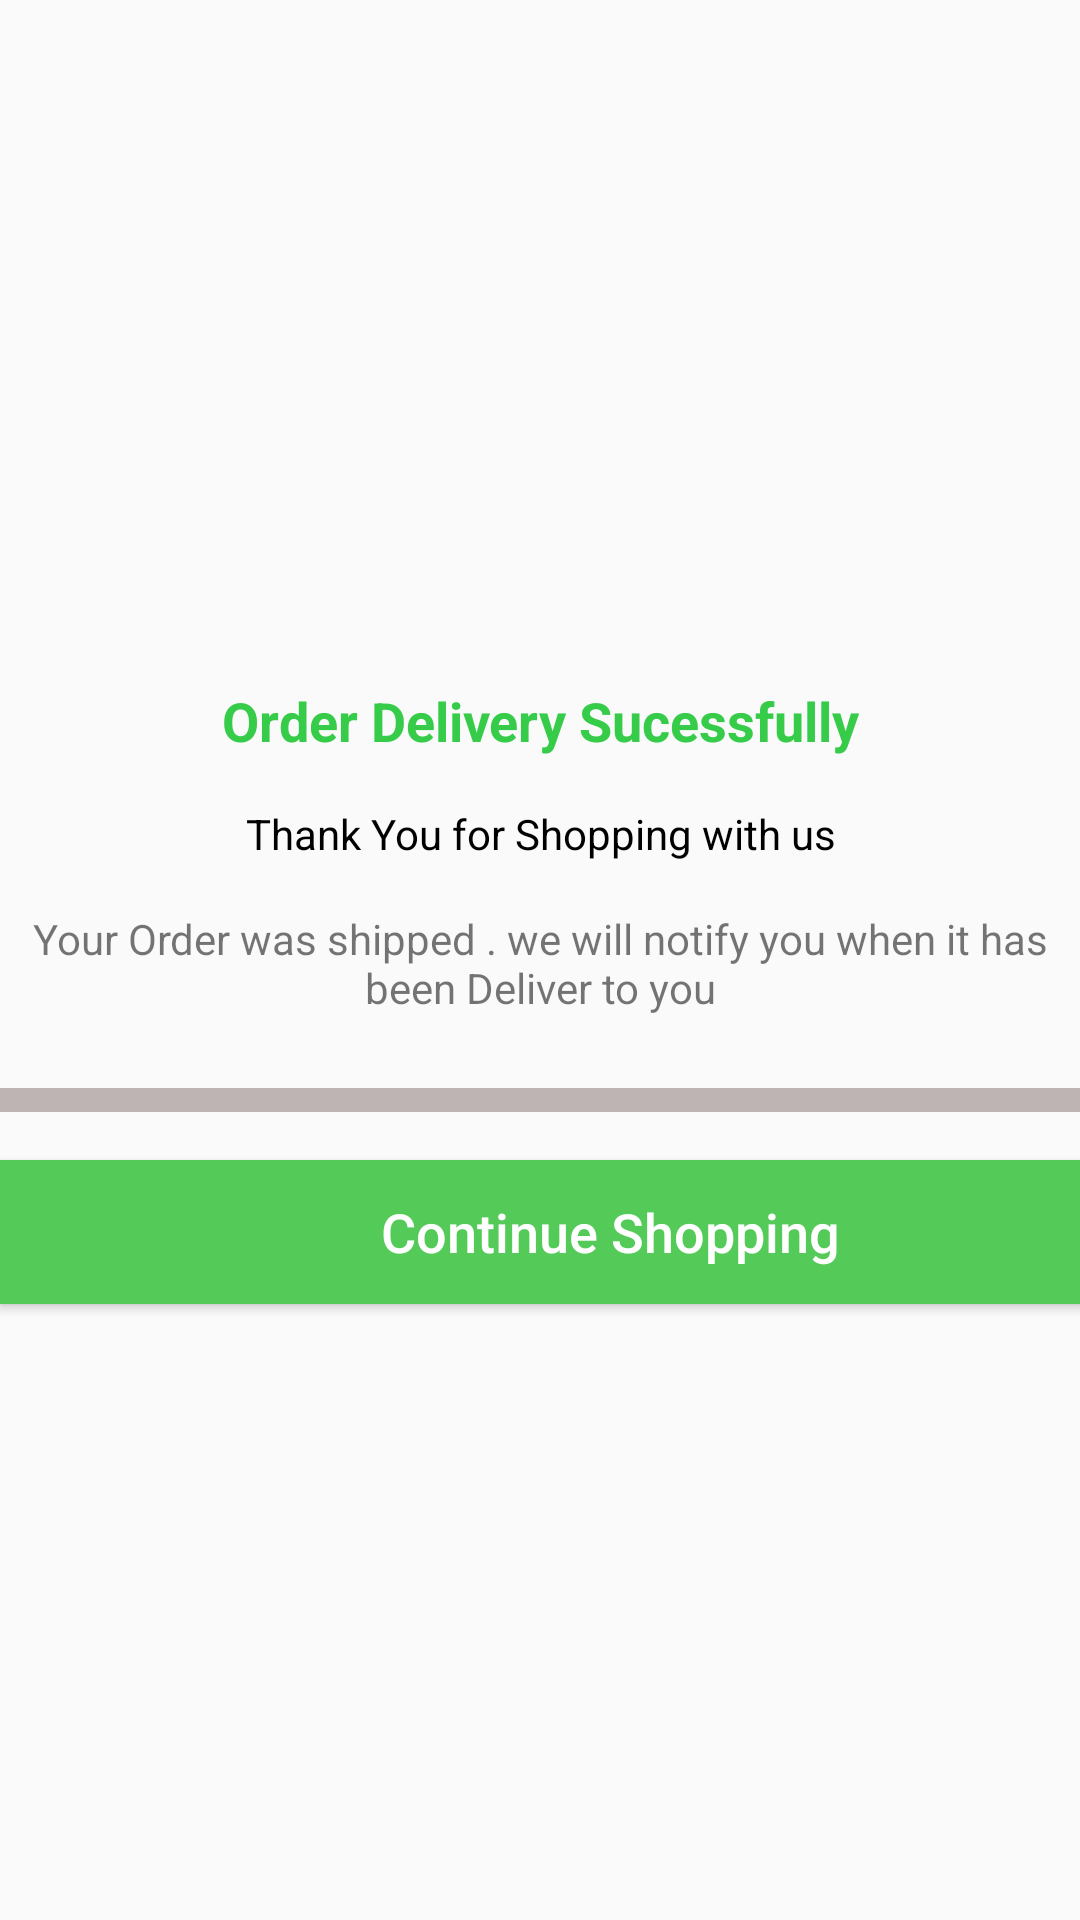

Android layout source for this screen:
<!-- AndroidManifest.xml: application theme AppTheme -->
<!-- res/layout/content_order_delivered.xml -->
<?xml version="1.0" encoding="utf-8"?>
<LinearLayout
    xmlns:android="http://schemas.android.com/apk/res/android"
    xmlns:app="http://schemas.android.com/apk/res-auto"
    xmlns:tools="http://schemas.android.com/tools"
    android:layout_width="match_parent"
    android:layout_height="match_parent"
    app:layout_behavior="@string/appbar_scrolling_view_behavior"
    tools:context=".activity.OrderDeliveredActivity"
    android:orientation="vertical"
    tools:showIn="@layout/activity_order_delivered">

    <ScrollView
        android:layout_width="match_parent"
        android:layout_height="match_parent">

        <LinearLayout
            android:layout_width="match_parent"
            android:layout_height="wrap_content"
            android:orientation="vertical">

            <ImageView
                android:id="@+id/imageView3"
                android:layout_width="wrap_content"
                android:layout_height="135dp"
                android:layout_weight="1"
                android:layout_marginTop="20dp"
                android:layout_gravity="center"
                app:srcCompat="@drawable/delivery" />

            <ImageView
                android:id="@+id/imageView4"
                android:layout_width="match_parent"
                android:layout_height="25dp"
                android:layout_marginTop="16dp"
                android:layout_gravity="center"
                app:srcCompat="@drawable/status_third" />

            <TextView
                android:id="@+id/textView2"
                android:layout_width="match_parent"
                android:layout_height="wrap_content"
                android:layout_marginTop="32dp"
                android:gravity="center"
                android:text="Order Delivery Sucessfully"
                android:textColor="#36cc4a"
                android:textSize="18sp"
                android:textStyle="bold"/>

            <TextView
                android:id="@+id/textView3"
                android:layout_width="match_parent"
                android:layout_height="wrap_content"
                android:text="Thank You for Shopping with us"
                android:gravity="center"
                android:layout_marginTop="16dp"
                android:textColor="#000000"/>


            <TextView
                android:id="@+id/textView4"
                android:layout_width="match_parent"
                android:layout_height="wrap_content"
                android:layout_weight="1"
                android:gravity="center"
                android:layout_marginTop="16dp"
                android:text="Your Order was shipped . we will notify you when it has been Deliver to you" />

            <View
                android:id="@+id/divider"
                android:layout_width="390dp"
                android:layout_height="8dp"
                android:background="#bfb4b4"
                android:layout_marginTop="24dp"/>


            <LinearLayout
                android:layout_width="407dp"
                android:layout_height="wrap_content"
                android:orientation="horizontal">

                <Button
                    android:id="@+id/btnContinueShopping"
                    android:layout_width="match_parent"
                    android:layout_height="match_parent"
                    android:layout_marginTop="16dp"
                    android:layout_marginBottom="8dp"
                    android:text="Continue Shopping"
                    android:textAllCaps="false"
                    android:textSize="18sp"
                    android:textColor="#ffffff"
                    android:background="#54ca58"/>

            </LinearLayout>

        </LinearLayout>

    </ScrollView>

</LinearLayout>
<!-- resources referenced by this layout -->
<resources>
  <style name="AppTheme" parent="Theme.AppCompat.Light.DarkActionBar">
          
          <item name="colorPrimary">@color/colorPrimary</item>
          <item name="colorPrimaryDark">@color/colorPrimaryDark</item>
          <item name="colorAccent">@color/colorAccent</item>
      </style>
  <color name="colorPrimary">#FFFCFB</color>
  <color name="colorPrimaryDark">#C4C2C1</color>
  <color name="colorAccent">#D81B60</color>
</resources>
